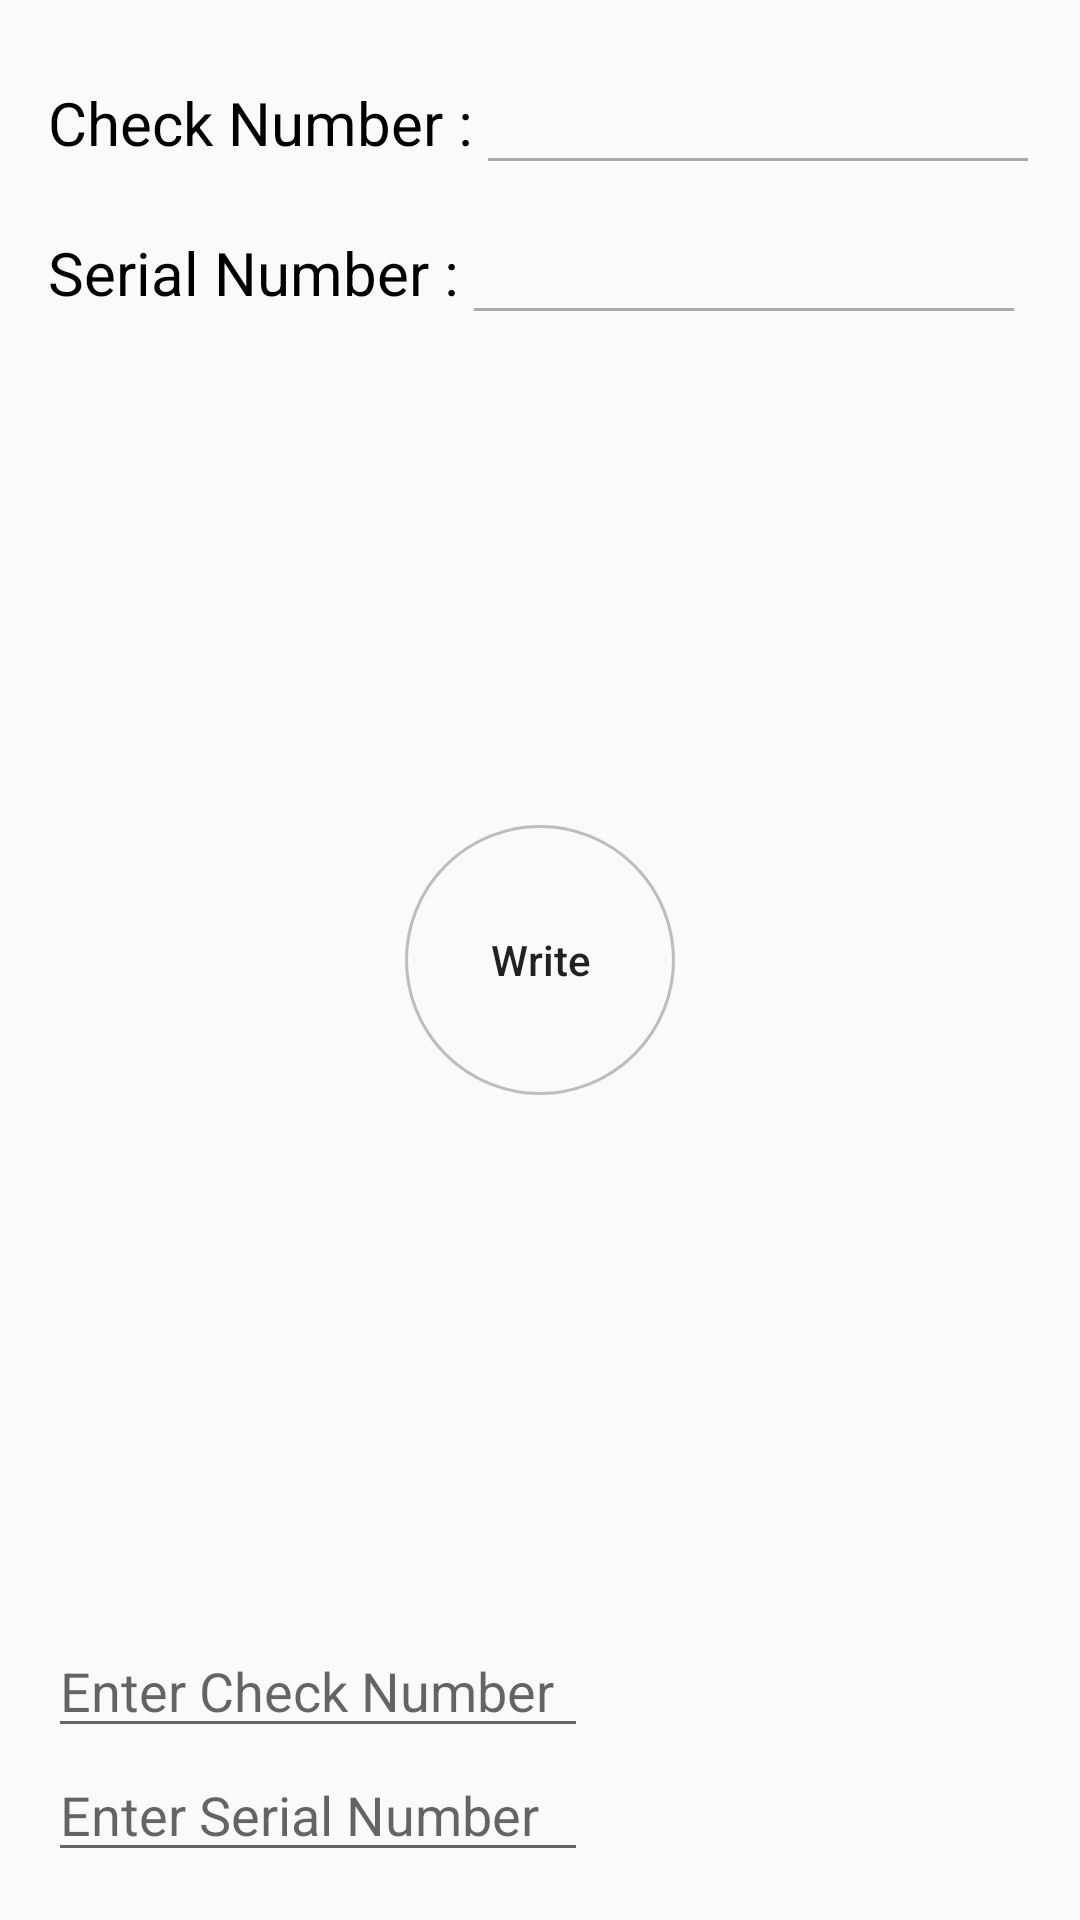

Layout XML and referenced resources for this Android screen:
<!-- AndroidManifest.xml: application theme AppTheme -->
<!-- res/layout/nfc_writer_activity.xml -->
<?xml version="1.0" encoding="utf-8"?>
<RelativeLayout xmlns:android="http://schemas.android.com/apk/res/android"
    xmlns:tools="http://schemas.android.com/tools"
    android:id="@+id/activity_nfcoperator"
    android:layout_width="match_parent"
    android:layout_height="match_parent"
    android:paddingBottom="@dimen/activity_vertical_margin"
    android:paddingLeft="@dimen/activity_horizontal_margin"
    android:paddingRight="@dimen/activity_horizontal_margin"
    android:paddingTop="@dimen/activity_vertical_margin"
    tools:context="com.willy.nfc.nfcoperator.NFCOperatorActivity">

    <TextView
        android:id="@+id/tv_check_num"
        android:layout_width="wrap_content"
        android:layout_height="@dimen/height_1"
        android:textSize="@dimen/text_size_1"
        android:gravity="center_vertical"
        android:text="@string/string_check_number"
        android:textColor="@android:color/black"/>

    <RelativeLayout
        android:layout_width="wrap_content"
        android:layout_height="@dimen/height_1"
        android:layout_toRightOf="@id/tv_check_num"
        android:layout_marginLeft="@dimen/margin_1"
        android:orientation="vertical">
        <TextView
            android:id="@+id/check_num"
            android:layout_width="@dimen/width_1"
            android:layout_height="wrap_content"
            android:layout_centerVertical="true"
            android:textSize="@dimen/text_size_2"/>

        <View
            android:layout_width="@dimen/width_1"
            android:layout_height="1dp"
            android:layout_below="@id/check_num"
            android:layout_marginTop="@dimen/margin_2"
            android:background="@android:color/darker_gray"/>
    </RelativeLayout>

    <TextView
        android:id="@+id/tv_serial_num"
        android:layout_width="wrap_content"
        android:layout_height="@dimen/height_1"
        android:layout_below="@id/tv_check_num"
        android:textSize="@dimen/text_size_1"
        android:gravity="center_vertical"
        android:text="@string/string_serial_number"
        android:textColor="@android:color/black"/>

    <RelativeLayout
        android:layout_width="wrap_content"
        android:layout_height="@dimen/height_1"
        android:layout_toRightOf="@id/tv_serial_num"
        android:layout_below="@id/tv_check_num"
        android:layout_marginLeft="@dimen/margin_1"
        android:orientation="vertical">
        <TextView
            android:id="@+id/serial_num"
            android:layout_width="@dimen/width_1"
            android:layout_height="wrap_content"
            android:layout_centerVertical="true"
            android:textSize="@dimen/text_size_2"/>

        <View
            android:layout_width="@dimen/width_1"
            android:layout_height="1dp"
            android:layout_below="@id/serial_num"
            android:layout_marginTop="@dimen/margin_2"
            android:background="@android:color/darker_gray"/>
    </RelativeLayout>

    <Button
        android:id="@+id/write_button"
        android:layout_width="wrap_content"
        android:layout_height="wrap_content"
        android:layout_centerInParent="true"
        android:background="@drawable/common_confirm_button_bg"
        android:textAllCaps="false"
        android:text="@string/string_button_write"/>

    <EditText
        android:id="@+id/test_edit_serial_num"
        android:layout_width="@dimen/width_1"
        android:layout_height="wrap_content"
        android:layout_alignParentBottom="true"
        android:hint="@string/string_enter_serial_number"/>

    <EditText
        android:id="@+id/test_edit_check_num"
        android:layout_width="@dimen/width_1"
        android:layout_height="wrap_content"
        android:layout_above="@id/test_edit_serial_num"
        android:hint="@string/string_enter_check_number"/>
</RelativeLayout>
<!-- resources referenced by this layout -->
<resources>
  <dimen name="activity_horizontal_margin">16dp</dimen>
  <dimen name="activity_vertical_margin">16dp</dimen>
  <dimen name="height_1">50dp</dimen>
  <dimen name="margin_1">5dp</dimen>
  <dimen name="margin_2">1dp</dimen>
  <dimen name="text_size_1">20sp</dimen>
  <dimen name="text_size_2">16sp</dimen>
  <dimen name="width_1">180dp</dimen>
  <!-- drawable common_confirm_button_bg (drawable) -->
  <?xml version="1.0" encoding="UTF-8"?>
  <selector xmlns:android="http://schemas.android.com/apk/res/android">
      
      <item android:state_focused="false" android:state_selected="false" android:state_pressed="false" android:drawable="@drawable/confirm_button_rest" />
      <item android:state_focused="false" android:state_selected="true" android:state_pressed="false" android:drawable="@drawable/confirm_button_rest" />
      
      <item android:state_focused="true" android:state_selected="false" android:state_pressed="false" android:drawable="@drawable/confirm_button_press" />
      <item android:state_focused="true" android:state_selected="true" android:state_pressed="false" android:drawable="@drawable/confirm_button_press" />
      
      <item android:state_pressed="true" android:drawable="@drawable/confirm_button_press" />
  </selector>
  <string name="string_button_write">Write</string>
  <string name="string_check_number">Check Number :</string>
  <string name="string_enter_check_number">Enter Check Number</string>
  <string name="string_enter_serial_number">Enter Serial Number</string>
  <string name="string_serial_number">Serial Number :</string>
  <style name="AppTheme" parent="Theme.AppCompat.Light.DarkActionBar">
          
          <item name="colorPrimary">@color/colorPrimary</item>
          <item name="colorPrimaryDark">@color/colorPrimaryDark</item>
          <item name="colorAccent">@color/colorAccent</item>
      </style>
  <!-- drawable confirm_button_rest (drawable) -->
  <?xml version="1.0" encoding="UTF-8"?>
  <selector xmlns:android="http://schemas.android.com/apk/res/android">
      <item>
          <shape android:shape="oval">
              <stroke android:color="@color/colorPrimaryDark" android:width="1dp" />
              <size android:width="@dimen/confirm_button_size" android:height="@dimen/confirm_button_size"/>
          </shape>
      </item>
  </selector>
  <!-- drawable confirm_button_press (drawable) -->
  <?xml version="1.0" encoding="UTF-8"?>
  <selector xmlns:android="http://schemas.android.com/apk/res/android">
      <item>
          <shape android:shape="oval">
              <stroke android:color="@color/colorPrimaryDark" android:width="1dp" />
              <solid android:color="@color/colorPrimaryDark"/>
              <size android:width="@dimen/confirm_button_size" android:height="@dimen/confirm_button_size"/>
          </shape>
      </item>
  </selector>
  <color name="colorPrimary">#BDBDBD</color>
  <color name="colorPrimaryDark">#BDBDBD</color>
  <color name="colorAccent">#009688</color>
  <dimen name="confirm_button_size">90dp</dimen>
</resources>
